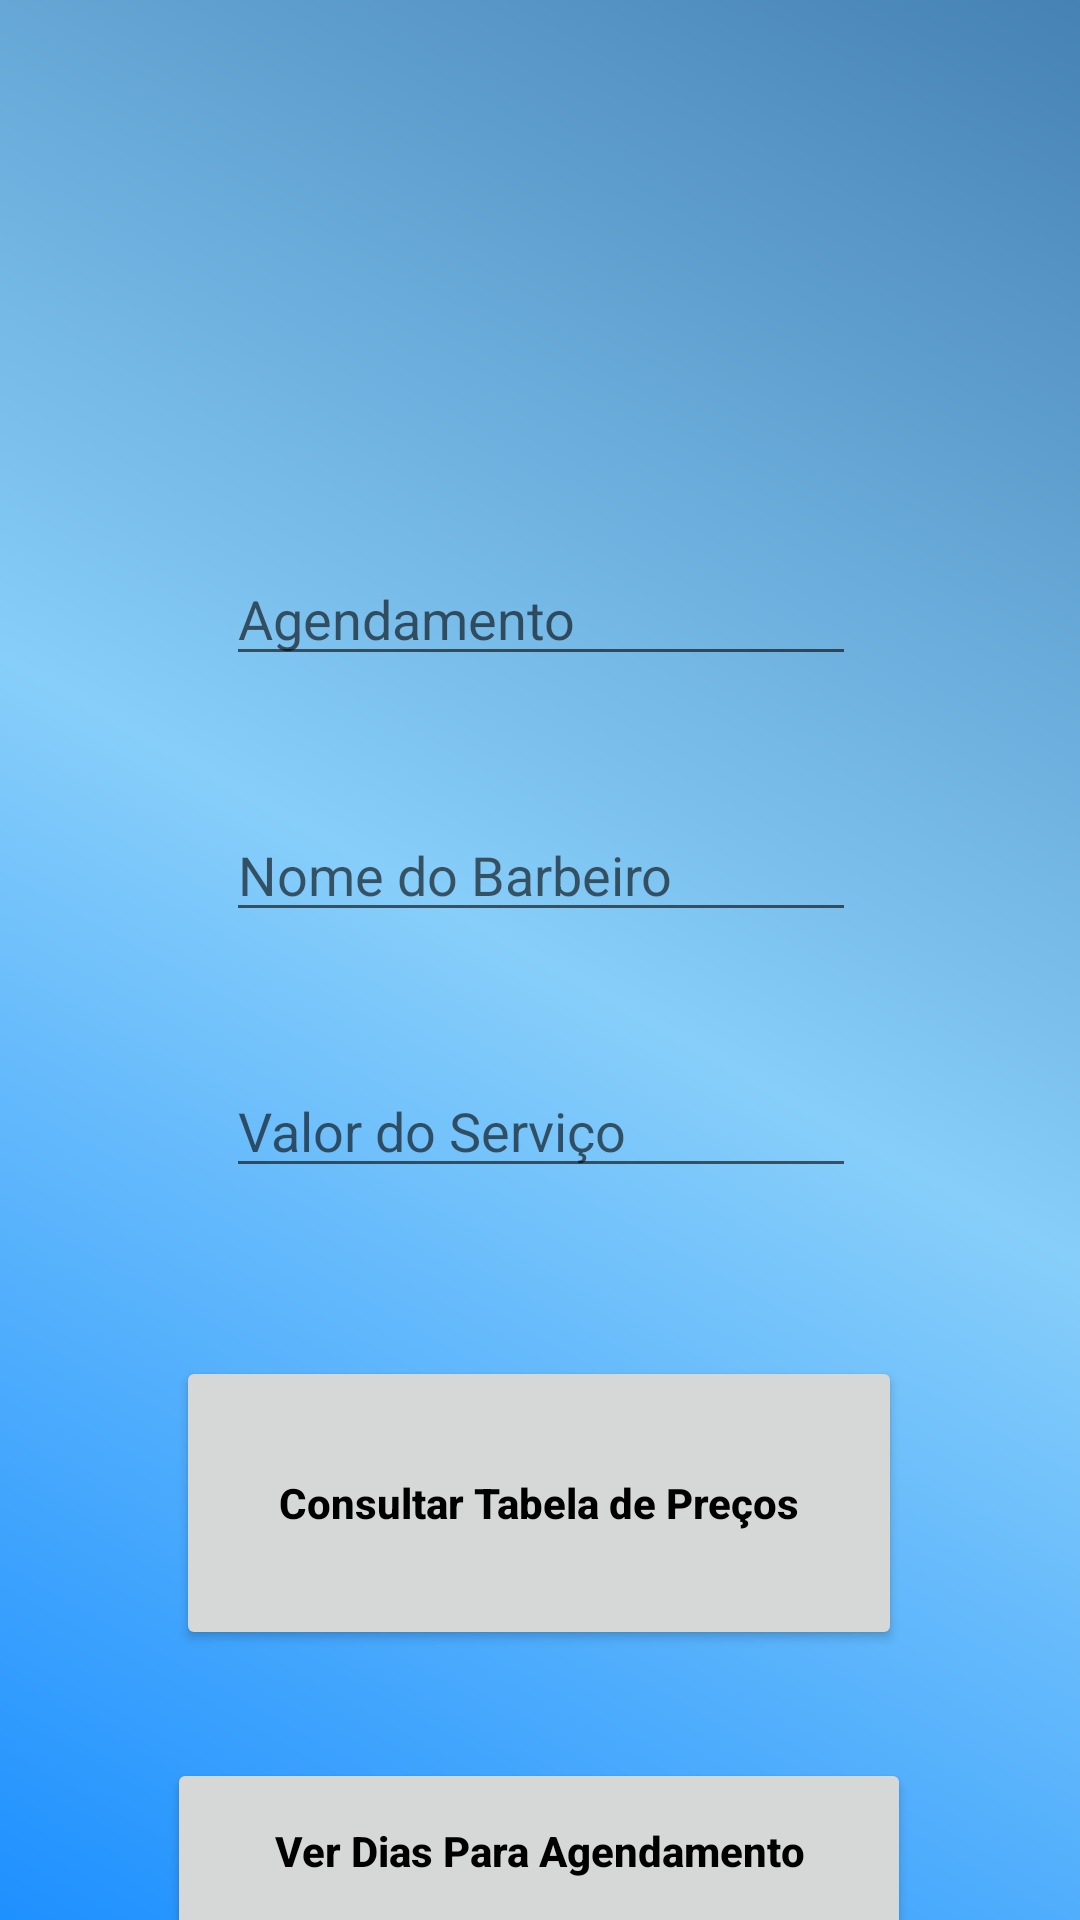

The Android layout XML behind this screen, and the referenced resources:
<!-- AndroidManifest.xml: application theme Theme.ProjetoFinalAplicativos1 -->
<!-- res/layout/activity_cadastro_barbearia.xml -->
<?xml version="1.0" encoding="utf-8"?>
<androidx.constraintlayout.widget.ConstraintLayout xmlns:android="http://schemas.android.com/apk/res/android"
    xmlns:app="http://schemas.android.com/apk/res-auto"
    xmlns:tools="http://schemas.android.com/tools"
    android:layout_width="match_parent"
    android:layout_height="match_parent"
    android:background="@drawable/background"
    tools:context=".CadastroBarbeariaActivity">

    <EditText
        android:id="@+id/edtAgenda"
        android:layout_width="wrap_content"
        android:layout_height="wrap_content"
        android:layout_marginTop="184dp"
        android:ems="10"
        android:inputType="textPersonName"
        android:hint="Agendamento"
        app:layout_constraintEnd_toEndOf="parent"
        app:layout_constraintHorizontal_bias="0.502"
        app:layout_constraintStart_toStartOf="parent"
        app:layout_constraintTop_toTopOf="parent" />

    <EditText
        android:id="@+id/edtNomeP"
        android:layout_width="wrap_content"
        android:layout_height="wrap_content"
        android:layout_marginTop="44dp"
        android:ems="10"
        android:inputType="textPersonName"
        android:hint="Nome do Barbeiro"
        app:layout_constraintEnd_toEndOf="parent"
        app:layout_constraintHorizontal_bias="0.502"
        app:layout_constraintStart_toStartOf="parent"
        app:layout_constraintTop_toBottomOf="@+id/edtAgenda" />

    <EditText
        android:id="@+id/edtValorS"
        android:layout_width="wrap_content"
        android:layout_height="wrap_content"
        android:layout_marginTop="44dp"
        android:ems="10"
        android:inputType="textPersonName"
        android:hint="Valor do Serviço"
        app:layout_constraintEnd_toEndOf="parent"
        app:layout_constraintHorizontal_bias="0.502"
        app:layout_constraintStart_toStartOf="parent"
        app:layout_constraintTop_toBottomOf="@+id/edtNomeP" />

    <Button
        android:id="@+id/btnVerDiasDeAgendamento"
        android:layout_width="248dp"
        android:layout_height="62dp"
        android:layout_marginTop="36dp"
        android:text="Ver Dias Para Agendamento"
        android:textColor="@color/black"
        android:textStyle="bold"
        android:textAllCaps="false"
        app:layout_constraintEnd_toEndOf="parent"
        app:layout_constraintHorizontal_bias="0.496"
        app:layout_constraintStart_toStartOf="parent"
        app:layout_constraintTop_toBottomOf="@+id/btnCadBarbeiro" />

    <Button
        android:id="@+id/btnCadBarbeiro"
        android:layout_width="242dp"
        android:layout_height="98dp"
        android:layout_marginTop="56dp"
        android:text="Consultar Tabela de Preços"
        android:textStyle="bold"
        android:textColor="@color/black"
        android:textAllCaps="false"
        app:layout_constraintEnd_toEndOf="parent"
        app:layout_constraintHorizontal_bias="0.498"
        app:layout_constraintStart_toStartOf="parent"
        app:layout_constraintTop_toBottomOf="@+id/edtValorS" />

</androidx.constraintlayout.widget.ConstraintLayout>
<!-- resources referenced by this layout -->
<resources>
  <color name="black">#FF000000</color>
  <!-- drawable background (drawable) -->
  <?xml version="1.0" encoding="utf-8"?>
  <shape xmlns:android="http://schemas.android.com/apk/res/android">
  
      <gradient
          android:startColor="@color/DodgerAzul"
          android:centerColor="@color/skyBlue"
          android:endColor="@color/steelAzul"
          android:angle="45"
          />
  
  </shape>
  <style name="Theme.ProjetoFinalAplicativos1" parent="Theme.MaterialComponents.DayNight.DarkActionBar">
          
          <item name="colorPrimary">@color/purple_500</item>
          <item name="colorPrimaryVariant">@color/purple_700</item>
          <item name="colorOnPrimary">@color/white</item>
          
          <item name="colorSecondary">@color/teal_200</item>
          <item name="colorSecondaryVariant">@color/teal_700</item>
          <item name="colorOnSecondary">@color/black</item>
          
          <item name="android:statusBarColor">?attr/colorPrimaryVariant</item>
          
      </style>
  <color name="DodgerAzul">#1E90FF</color>
  <color name="skyBlue">#87CEFA</color>
  <color name="steelAzul">#4682B4</color>
  <color name="purple_500">#FF6200EE</color>
  <color name="purple_700">#FF3700B3</color>
  <color name="white">#FFFFFFFF</color>
  <color name="teal_200">#FF03DAC5</color>
  <color name="teal_700">#FF018786</color>
</resources>
